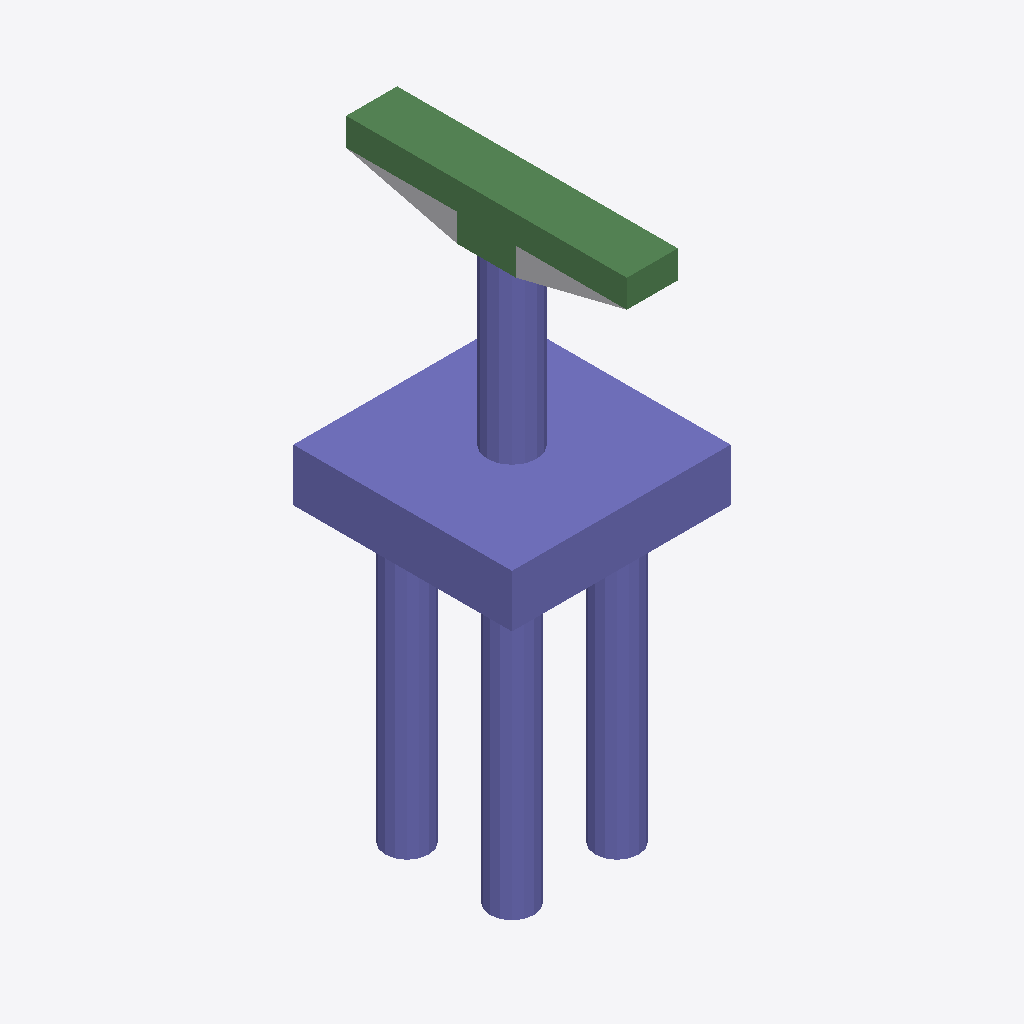
Isometric view of an IFC building model (IFC-SPF (STEP), schema IFC4, length unit foot), seen from the south-west, elements coloured by IFC class: 30 columns (violet), 8 beams (green), 1 other element (light grey).
Extent 7.5 m × 9.6 m × 19.6 m (x, y, z). Storeys (2): L1 at 0.00 m; L2 at 3.66 m. Elements (52): 43 IfcColumn, 8 IfcBeam, 1 IfcBuildingElementProxy.

HEADER;
FILE_DESCRIPTION(('ViewDefinition [ReferenceView_V1.2]','RevitIdentifiers [ContentGUID: 7f3dba55-9b20-441a-9866-42d94bd115c7, VersionGUID: 9a4fdf9a-1c79-4f9e-806a-44869e6814b4, NumberOfSaves: 0]','CoordinateReference [CoordinateBase: Shared Coordinates]','ExchangeRequirement [Structural]'),'2;1');
FILE_NAME('D_35_3L_NF_P_Sub_updated.ifc','2026-06-13T13:37:34+05:30',(''),(''),'ODA SDAI 25.12','Autodesk - Revit 27.0.20.10 (ENU) - 27.0.20.10','');
FILE_SCHEMA(('IFC4'));
ENDSEC;
DATA;
#27=IFCPROJECT('1$FRfLco146fXcGjcqBket',#6,'Project Number',$,$,'Project Name','Project Status',(#22),#2458);
#41=IFCSITE('1$FRfLco146fXcGjcqBker',#6,'The site:1246631',$,$,#40,$,$,.ELEMENT.,(42,21,31,401672),(-71,-3,-24,-345703),0.0,$,$);
#31=IFCBUILDING('1$FRfLco146fXcGjcqBkes',#6,'Building Name',$,$,#30,$,'Building Name',.ELEMENT.,$,$,#28);
#34=IFCBUILDINGSTOREY('2JF4e6axWHqu3u0C1FZlmi',#6,'L1',$,$,#33,$,'L1',.ELEMENT.,0.0);
#38=IFCBUILDINGSTOREY('1ZGO8hrFCHqw0v0026FpFv',#6,'L2',$,$,#37,$,'L2',.ELEMENT.,12.0);
#1325=IFCCOLUMN('2QJz_Q77bFde1gH8QUUn5m',#6,'Column#61',$,$,#1324,#1321,'1246660',.NOTDEFINED.);
#1924=IFCCOLUMN('2QJz_Q77bFde1gH8QUUn5b',#6,'Column#9',$,$,#1923,#1920,'1246673',.NOTDEFINED.);
#1548=IFCBEAM('2QJz_Q77bFde1gH8QUUn5z',#6,'Beam#55',$,$,#1547,#1544,'1246665',.NOTDEFINED.);
#1196=IFCBEAM('2QJz_Q77bFde1gH8QUUn5r',#6,'Beam#58',$,$,#1195,#1192,'1246657',.NOTDEFINED.);
#2182=IFCBEAM('2QJz_Q77bFde1gH8QUUn5Z',#6,'Beam#53',$,$,#2181,#2178,'1246679',.NOTDEFINED.);
#891=IFCBEAM('2QJz_Q77bFde1gH8QUUn4E',#6,'Beam#52',$,$,#890,#887,'1246650',.NOTDEFINED.);
#76=IFCBUILDINGELEMENTPROXY('2QJz_Q77bFde1gH8QUUn2S',#6,'Structural Framing 1:Structural Framing 1:1246248',$,$,#75,#73,'1246248',.NOTDEFINED.);
#1783=IFCCOLUMN('2QJz_Q77bFde1gH8QUUn5w',#6,'Column#60',$,$,#1782,#1779,'1246670',.NOTDEFINED.);
#2147=IFCBEAM('2QJz_Q77bFde1gH8QUUn5Y',#6,'Beam#59',$,$,#2146,#2143,'1246678',.NOTDEFINED.);
#1466=IFCCOLUMN('2QJz_Q77bFde1gH8QUUn5p',#6,'Column#34',$,$,#1465,#1462,'1246663',.NOTDEFINED.);
#1830=IFCCOLUMN('2QJz_Q77bFde1gH8QUUn5x',#6,'Column#46',$,$,#1829,#1826,'1246671',.NOTDEFINED.);
#1736=IFCCOLUMN('2QJz_Q77bFde1gH8QUUn5v',#6,'Column#44',$,$,#1735,#1732,'1246669',.NOTDEFINED.);
#2229=IFCCOLUMN('2QJz_Q77bFde1gH8QUUn5i',#6,'Column#32',$,$,#2228,#2225,'1246680',.NOTDEFINED.);
#316=IFCCOLUMN('2QJz_Q77bFde1gH8QUUn4P',#6,'Column#50',$,$,#315,#312,'1246637',.NOTDEFINED.);
#633=IFCCOLUMN('2QJz_Q77bFde1gH8QUUn40',#6,'Column#21',$,$,#632,#629,'1246644',.NOTDEFINED.);
#1020=IFCCOLUMN('2QJz_Q77bFde1gH8QUUn49',#6,'Column#29',$,$,#1019,#1016,'1246653',.NOTDEFINED.);
#1290=IFCCOLUMN('2QJz_Q77bFde1gH8QUUn5t',#6,'Column#41',$,$,#1289,#1286,'1246659',.NOTDEFINED.);
#1372=IFCCOLUMN('2QJz_Q77bFde1gH8QUUn5n',#6,'Column#33',$,$,#1371,#1368,'1246661',.NOTDEFINED.);
#1513=IFCCOLUMN('2QJz_Q77bFde1gH8QUUn5y',#6,'Column#45',$,$,#1512,#1509,'1246664',.NOTDEFINED.);
#2276=IFCCOLUMN('2QJz_Q77bFde1gH8QUUn5j',#6,'Column#48',$,$,#2275,#2272,'1246681',.NOTDEFINED.);
#222=IFCCOLUMN('2QJz_Q77bFde1gH8QUUn4V',#6,'Column#24',$,$,#221,#218,'1246635',.NOTDEFINED.);
#1243=IFCCOLUMN('2QJz_Q77bFde1gH8QUUn5s',#6,'Column#36',$,$,#1242,#1239,'1246658',.NOTDEFINED.);
#1971=IFCCOLUMN('2QJz_Q77bFde1gH8QUUn5c',#6,'Column#26',$,$,#1970,#1967,'1246674',.NOTDEFINED.);
#2112=IFCCOLUMN('2QJz_Q77bFde1gH8QUUn5X',#6,'Column#38',$,$,#2111,#2108,'1246677',.NOTDEFINED.);
#127=IFCCOLUMN('2QJz_Q77bFde1gH8QUUn4T',#6,'Column#49',$,$,#126,#123,'1246633',.NOTDEFINED.);
#727=IFCCOLUMN('2QJz_Q77bFde1gH8QUUn42',#6,'Column#40',$,$,#726,#723,'1246646',.NOTDEFINED.);
#821=IFCCOLUMN('2QJz_Q77bFde1gH8QUUn4C',#6,'Column#30',$,$,#820,#817,'1246648',.NOTDEFINED.);
#1161=IFCCOLUMN('2QJz_Q77bFde1gH8QUUn5q',#6,'Column#37',$,$,#1160,#1157,'1246656',.NOTDEFINED.);
#1419=IFCCOLUMN('2QJz_Q77bFde1gH8QUUn5o',#6,'Column#28',$,$,#1418,#1415,'1246662',.NOTDEFINED.);
#2018=IFCCOLUMN('2QJz_Q77bFde1gH8QUUn5d',#6,'Column#42',$,$,#2017,#2014,'1246675',.NOTDEFINED.);
#2370=IFCCOLUMN('2QJz_Q77bFde1gH8QUUn5l',#6,'Column#25',$,$,#2369,#2366,'1246683',.NOTDEFINED.);
#175=IFCCOLUMN('2QJz_Q77bFde1gH8QUUn4U',#6,'Column#22',$,$,#174,#171,'1246634',.NOTDEFINED.);
#269=IFCCOLUMN('2QJz_Q77bFde1gH8QUUn4O',#6,'Column#20',$,$,#268,#265,'1246636',.NOTDEFINED.);
#2323=IFCCOLUMN('2QJz_Q77bFde1gH8QUUn5k',#6,'Column#17',$,$,#2322,#2319,'1246682',.NOTDEFINED.);
#856=IFCBEAM('2QJz_Q77bFde1gH8QUUn4D',#6,'Beam#56',$,$,#855,#852,'1246649',.NOTDEFINED.);
#926=IFCBEAM('2QJz_Q77bFde1gH8QUUn4F',#6,'Beam#54',$,$,#925,#922,'1246651',.NOTDEFINED.);
#398=IFCBEAM('2QJz_Q77bFde1gH8QUUn4R',#6,'Beam#57',$,$,#397,#394,'1246639',.NOTDEFINED.);
#1642=IFCCOLUMN('2QJz_Q77bFde1gH8QUUn5$',#6,'Column#18',$,$,#1641,#1638,'1246667',.NOTDEFINED.);
#1689=IFCCOLUMN('2QJz_Q77bFde1gH8QUUn5u',#6,'Column#16',$,$,#1688,#1685,'1246668',.NOTDEFINED.);
ENDSEC;
